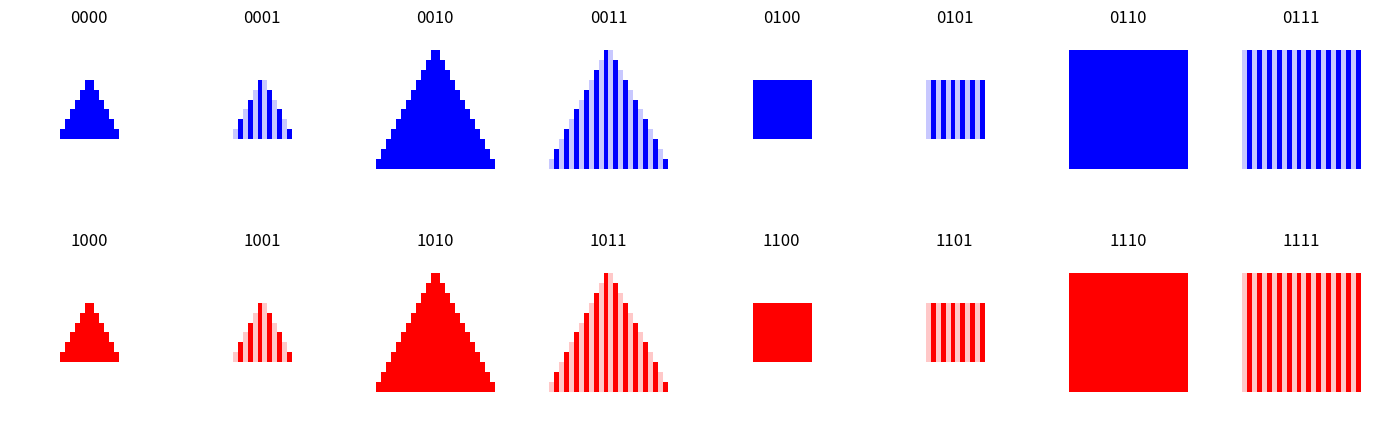

The matplotlib source for this figure:
import numpy as np
import matplotlib.pyplot as plt


def generate_concept(bits):
    if not (len(bits) == 4):
        raise ValueError("Bits must be length 4.")

    # Initialize a blank grid
    grid_image = np.ones((32, 32, 3), dtype=np.uint8) * 255

    # Extract tens and units digits
    color = (1, 2) if bits[0] == 1 else (0, 1)
    shape = bits[1] == 1
    size = 4 if bits[2] == 1 else 10
    style = bits[3] == 1

    if shape:
        grid_image[size:32-size,size:32-size,color] = 0
        if style == 1:
            grid_image[size:32-size,size:32-size:2,color] = 200
    else:
        for i in range(32 - 2 * size):
            grid_image[32 - (size + i + 1),i // 2 + size:32 - i // 2 - size,color] = 0
        if style == 1:
            for i in range(0, 32, 1):
                for j in range(0, 32, 2):
                    if grid_image[i,j,color].any() == 0:
                        grid_image[i,j,color] = 200

    return grid_image


if __name__ == "__main__":
    fig, axes = plt.subplots(2, 8, figsize=(14, 5))
    for i in range(16):
        bits = [int(x) for x in f"{i:04b}"]
        grid_image = generate_concept(bits)
        ax = axes[i // 8, i % 8]
        ax.imshow(grid_image, interpolation="nearest")
        ax.axis("off")
        ax.set_title(f"{bits[0]}{bits[1]}{bits[2]}{bits[3]}")

    plt.tight_layout()
    plt.show()
